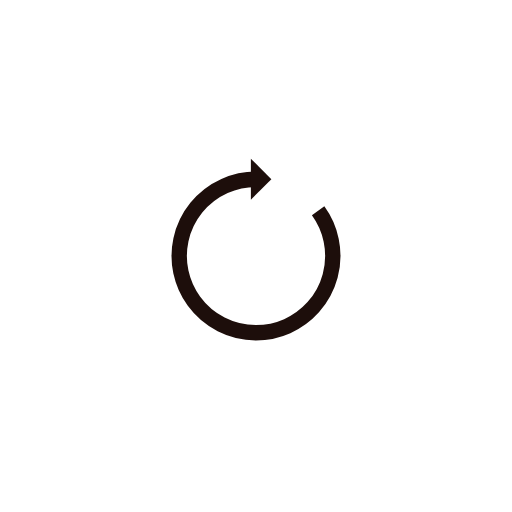
t = 0.00 s
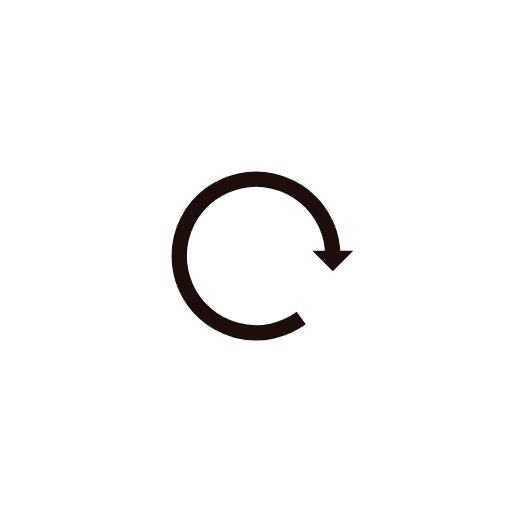
t = 0.36 s
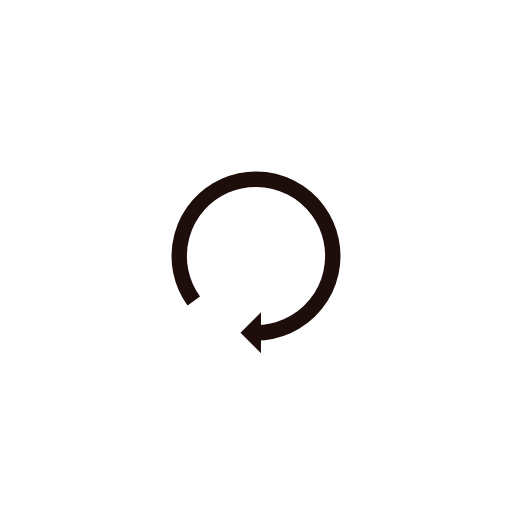
t = 0.73 s
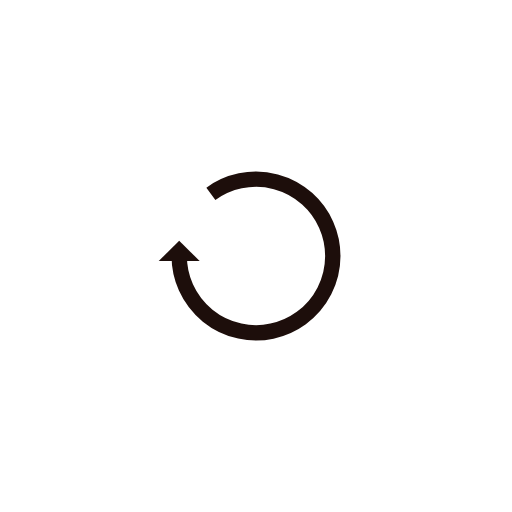
t = 1.09 s

The animated SVG that drew these frames (rendered in a browser with its animation timeline set to each time). Animation: 1 SMIL element (animateTransform=1); one cycle of 1.45 s, repeats indefinitely.

<?xml version="1.0" encoding="utf-8"?>
<svg xmlns="http://www.w3.org/2000/svg" xmlns:xlink="http://www.w3.org/1999/xlink" style="margin: auto; background: rgb(255, 255, 255); display: block; shape-rendering: auto;" width="264px" height="264px" viewBox="0 0 100 100" preserveAspectRatio="xMidYMid">
<g>
  <path d="M50 35A15 15 0 1 0 62.135254915624216 41.1832212156129" fill="none" stroke="#1d0e0b" stroke-width="3"></path>
  <path d="M49 31L49 39L53 35L49 31" fill="#1d0e0b"></path>
  <animateTransform attributeName="transform" type="rotate" repeatCount="indefinite" dur="1.4492753623188404s" values="0 50 50;360 50 50" keyTimes="0;1"></animateTransform>
</g>
<!-- [ldio] generated by https://loading.io/ --></svg>
